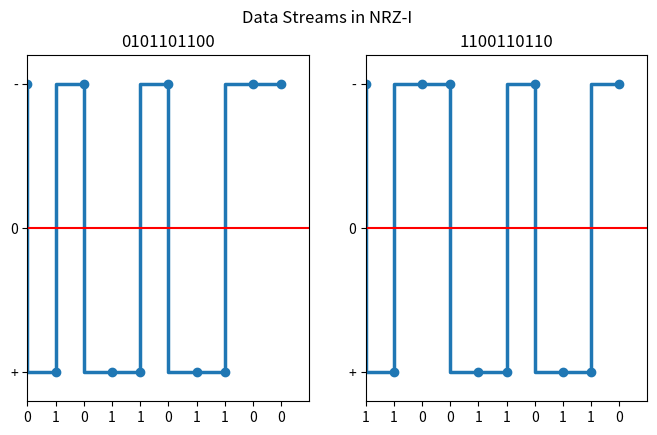

Source code (Python):
import matplotlib.pyplot as plt
import numpy as np

def toNrzI(dataArray):
    for x in dataArray:
        if dataArray[x] == 0 and dataArray[x+1] == 0:
            continue
        if dataArray[x] == 0 and dataArray[x+1] == 1:
            dataArray[x] = 1
        if dataArray[x] == 1 and dataArray[x+1] == 0:
            continue
        if dataArray[x] == 1 and dataArray[x+1] == 1:
            dataArray[x] = 0
    return dataArray

dataStream1 = [0,1,0,1,1,0,1,1,0,0]
dataStream2 = [1,1,0,0,1,1,0,1,1,0]

toNrzI(dataStream1)
toNrzI(dataStream2)

fig, (ax1, ax2) = plt.subplots(1,2, sharey=False)

# graph 1

strDS1 = ['0','1','0','1','1','0','1','1','0','0']
ax1.step(y=dataStream1, x=np.arange(0,10),where='pre',marker='o', linewidth=2.5)
ax1.set(xlim=(0,len(dataStream1)),ylim=(-0.1,1.1))
ax1.set_xticks(np.arange(0,len(strDS1)), strDS1)
ax1.set_yticks([0,0.5,1], ["-", "0", "+"])
ax1.axhline(y=0.5, c="r")
ax1.set_title("0101101100")
ax1.invert_yaxis()

# graph 2
strDS2 = ['1','1','0','0','1','1','0','1','1','0']
ax2.step(y=dataStream2, x=np.arange(0,10),where='pre',marker='o', linewidth=2.5)
ax2.set(xlim=(0,len(dataStream2)), ylim=(-0.1,1.1))
ax2.set_xticks(np.arange(0,len(strDS2)), strDS2)
ax2.set_yticks([0,0.5,1], ["-", "0", "+"])
ax2.axhline(y=0.5, c="r")
ax2.set_title("1100110110")
ax2.invert_yaxis()


fig.set_size_inches(8,4.5)
fig.suptitle("Data Streams in NRZ-I")
plt.show()
